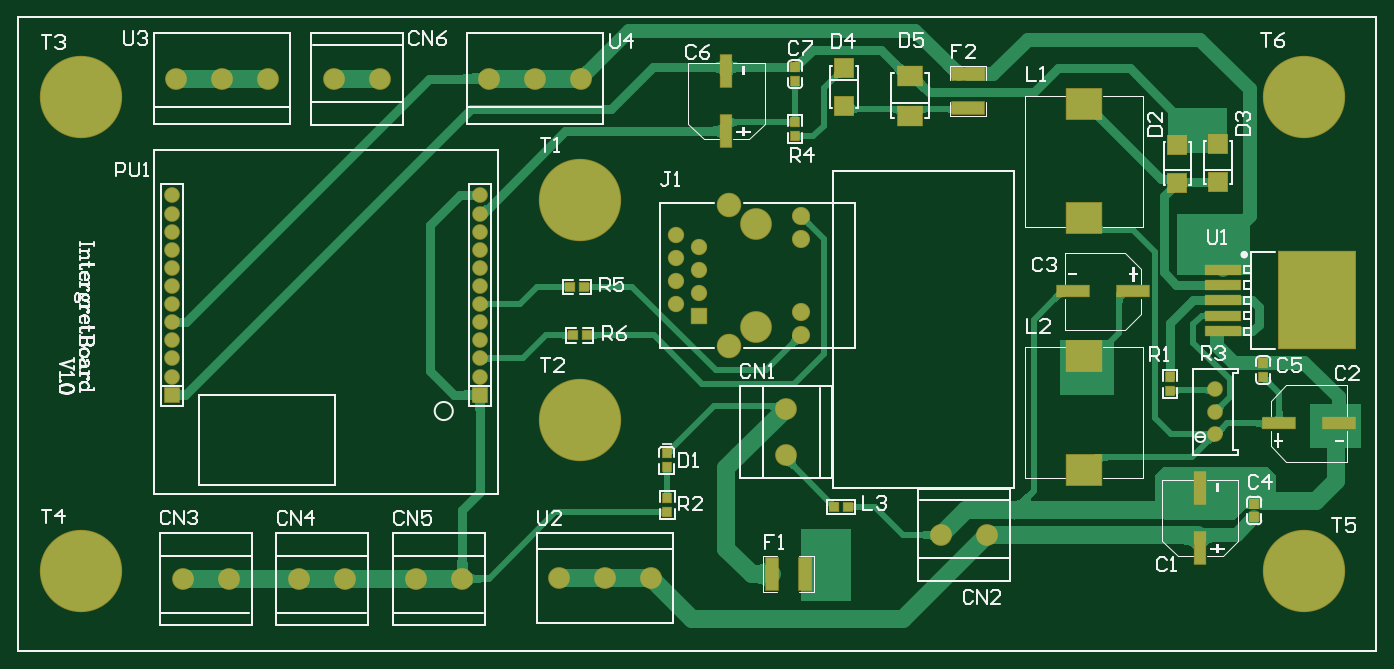
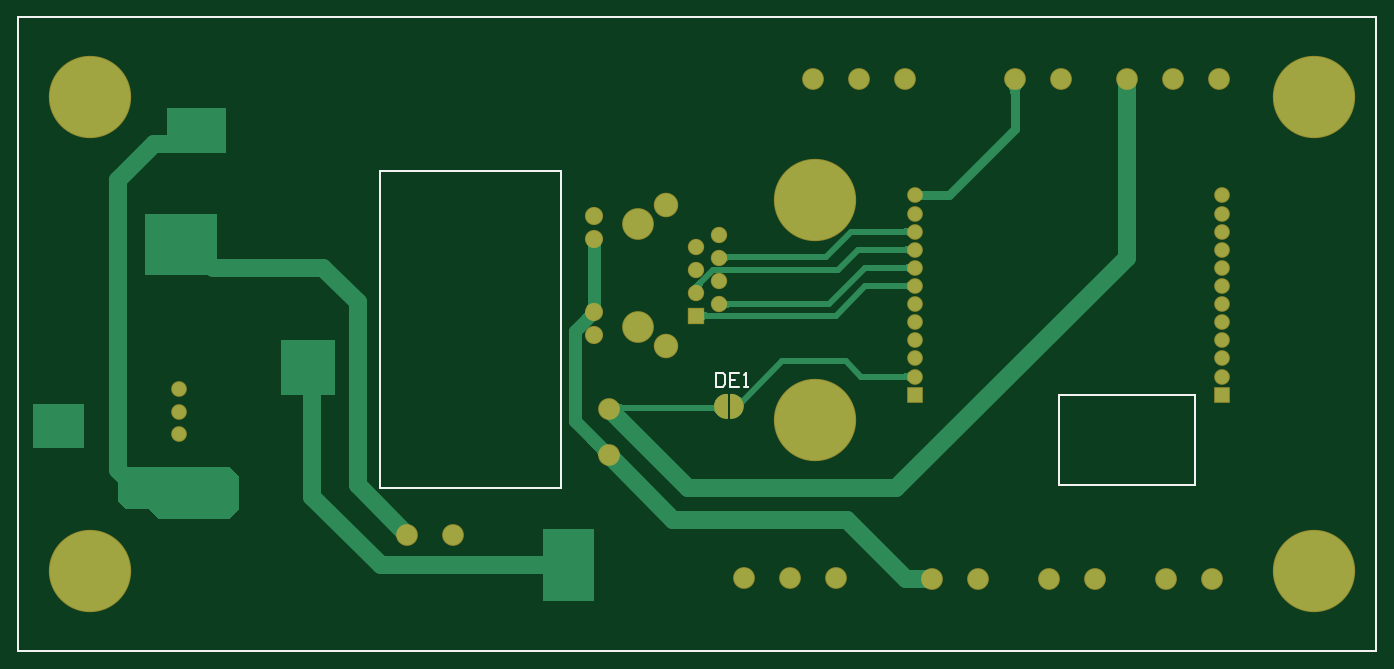
Circuit board: 10 layer files. Board 150.0 x 70.0 mm.
- bottom_copper: PCB1.GBL (14236 bytes)
- bottom_silk: PCB1.GBO (830 bytes)
- paste: PCB1.GBP (522 bytes)
- bottom_mask: PCB1.GBS (3703 bytes)
- outline: PCB1.GKO (527 bytes)
- outline: PCB1.GM1 (879 bytes)
- top_copper: PCB1.GTL (41029 bytes)
- top_silk: PCB1.GTO (29856 bytes)
- paste: PCB1.GTP (3266 bytes)
- top_mask: PCB1.GTS (4483 bytes)

=== bottom_copper: PCB1.GBL (14236 bytes, source omitted) ===
=== bottom_silk: PCB1.GBO ===
G04*
G04 #@! TF.GenerationSoftware,Altium Limited,Altium Designer,19.0.4 (130)*
G04*
G04 Layer_Color=32896*
%FSTAX44Y44*%
%MOMM*%
G71*
G01*
G75*
%ADD10C,0.2540*%
D10*
X00729076Y00306937D02*
Y00291702D01*
X00721459D01*
X00718919Y00294241D01*
Y00304398D01*
X00721459Y00306937D01*
X00729076D01*
X00703684D02*
X00713841D01*
Y00291702D01*
X00703684D01*
X00713841Y00299319D02*
X00708763D01*
X00698606Y00291702D02*
X00693528D01*
X00696067D01*
Y00306937D01*
X00698606Y00304398D01*
X0035Y00182934D02*
Y00282934D01*
X002D02*
X0035D01*
X002Y00182934D02*
Y00282934D01*
Y00182934D02*
X0035D01*
X009Y0018D02*
Y0053D01*
X011D01*
X009Y0018D02*
X011D01*
X011D02*
Y0053D01*
X002Y00182939D02*
Y00282939D01*
Y00182939D02*
X0035D01*
Y00282944D01*
X003D02*
X0035D01*
X002D02*
X0035D01*
X0Y0D02*
Y007D01*
X015D01*
Y0D02*
Y007D01*
X0Y0D02*
X015D01*
M02*

=== paste: PCB1.GBP ===
G04*
G04 #@! TF.GenerationSoftware,Altium Limited,Altium Designer,19.0.4 (130)*
G04*
G04 Layer_Color=128*
%FSTAX44Y44*%
%MOMM*%
G71*
G01*
G75*
%ADD10C,0.2540*%
D10*
X0035Y00182934D02*
Y00282934D01*
X002D02*
X0035D01*
X002Y00182934D02*
Y00282934D01*
Y00182934D02*
X0035D01*
X009Y0018D02*
Y0053D01*
X011D01*
X009Y0018D02*
X011D01*
X011D02*
Y0053D01*
X002Y00182939D02*
Y00282939D01*
Y00182939D02*
X0035D01*
Y00282944D01*
X003D02*
X0035D01*
X002D02*
X0035D01*
X0Y0D02*
Y007D01*
X015D01*
Y0D02*
Y007D01*
X0Y0D02*
X015D01*
M02*

=== bottom_mask: PCB1.GBS ===
G04*
G04 #@! TF.GenerationSoftware,Altium Limited,Altium Designer,19.0.4 (130)*
G04*
G04 Layer_Color=16711935*
%FSTAX44Y44*%
%MOMM*%
G71*
G01*
G75*
%ADD10C,0.2540*%
%ADD37C,1.7272*%
%ADD38R,1.7272X1.7272*%
%ADD39C,2.4032*%
%ADD40C,9.0932*%
%ADD41C,1.0922*%
%ADD42C,2.7032*%
%ADD43C,2.0032*%
%ADD44C,1.8032*%
%ADD45R,1.8032X1.8032*%
%ADD46C,3.5032*%
%ADD63C,1.2032*%
G36*
X0071246Y002827D02*
Y002573D01*
X0070738Y0025857D01*
X0070103Y0026492D01*
X0069976Y0027254D01*
X007023Y0027762D01*
X0070484Y0028016D01*
X0070992Y002827D01*
X0071246D01*
D02*
G37*
G36*
X0071754D02*
Y002573D01*
X0072262Y0025857D01*
X0072897Y0026492D01*
X0073024Y0027254D01*
X007277Y0027762D01*
X0072516Y0028016D01*
X0072008Y002827D01*
X0071754D01*
D02*
G37*
D10*
X0071246D02*
G03*
X0071246Y002573I0J-000127D01*
G01*
X0071754D02*
G03*
X0071754Y002827I0J000127D01*
G01*
X0071246Y002573D02*
Y002827D01*
X0071754Y002573D02*
Y002827D01*
X0035Y00182934D02*
Y00282934D01*
X002D02*
X0035D01*
X002Y00182934D02*
Y00282934D01*
Y00182934D02*
X0035D01*
X009Y0018D02*
Y0053D01*
X011D01*
X009Y0018D02*
X011D01*
X011D02*
Y0053D01*
X002Y00182939D02*
Y00282939D01*
Y00182939D02*
X0035D01*
Y00282944D01*
X003D02*
X0035D01*
X002D02*
X0035D01*
X0Y0D02*
Y007D01*
X015D01*
Y0D02*
Y007D01*
X0Y0D02*
X015D01*
D37*
X0051Y00502948D02*
D03*
Y00482933D02*
D03*
Y00462943D02*
D03*
Y00442954D02*
D03*
X0051Y00422938D02*
D03*
Y00402949D02*
D03*
X0051Y00382933D02*
D03*
Y00362944D02*
D03*
Y00342954D02*
D03*
Y00322939D02*
D03*
Y00302949D02*
D03*
X0017D02*
D03*
Y00322939D02*
D03*
Y00342954D02*
D03*
Y00362944D02*
D03*
Y00382933D02*
D03*
Y00402949D02*
D03*
Y00422938D02*
D03*
Y00442954D02*
D03*
Y00462943D02*
D03*
Y00482933D02*
D03*
Y00502948D02*
D03*
X01322Y00264D02*
D03*
Y00239D02*
D03*
Y00289D02*
D03*
D38*
X0051Y00282934D02*
D03*
X0017D02*
D03*
D39*
X010192Y00128D02*
D03*
X0107D02*
D03*
X006216Y00632D02*
D03*
X005708D02*
D03*
X0052D02*
D03*
X00348302Y006312D02*
D03*
X00399101Y006312D02*
D03*
X002758Y00632D02*
D03*
X00225D02*
D03*
X001742D02*
D03*
X0084789Y00216641D02*
D03*
Y00267441D02*
D03*
X006988Y000806D02*
D03*
X00648D02*
D03*
X005972D02*
D03*
X00181641Y000798D02*
D03*
X00232441D02*
D03*
X00310641D02*
D03*
X00361441D02*
D03*
X00439641Y000798D02*
D03*
X00490441Y000798D02*
D03*
D40*
X0142Y00087836D02*
D03*
Y00611836D02*
D03*
X0062Y00255D02*
D03*
Y00497954D02*
D03*
X00069012Y00087836D02*
D03*
Y00611836D02*
D03*
D41*
X01404506Y00114672D02*
D03*
X01435494D02*
D03*
X01450988Y00087836D02*
D03*
X01435494Y00060999D02*
D03*
X01404506D02*
D03*
X01389012Y00087836D02*
D03*
X01404506Y00638673D02*
D03*
X01435494D02*
D03*
X01450988Y00611836D02*
D03*
X01435494Y00585D02*
D03*
X01404506D02*
D03*
X01389012Y00611836D02*
D03*
X00604506Y00281836D02*
D03*
X00635494D02*
D03*
X00650988Y00255D02*
D03*
X00635494Y00228164D02*
D03*
X00604506D02*
D03*
X00589012Y00255D02*
D03*
X00604506Y0052479D02*
D03*
X00635494D02*
D03*
X00650988Y00497954D02*
D03*
X00635494Y00471117D02*
D03*
X00604506D02*
D03*
X00589012Y00497954D02*
D03*
X00053518Y00114672D02*
D03*
X00084506D02*
D03*
X001Y00087836D02*
D03*
X00084506Y00060999D02*
D03*
X00053518D02*
D03*
X00038024Y00087836D02*
D03*
X00053518Y00638673D02*
D03*
X00084506D02*
D03*
X001Y00611836D02*
D03*
X00084506Y00585D02*
D03*
X00053518D02*
D03*
X00038024Y00611836D02*
D03*
D42*
X007846Y00491942D02*
D03*
Y00337042D02*
D03*
D43*
X008641Y00480743D02*
D03*
Y00455343D02*
D03*
Y00373641D02*
D03*
Y00348241D02*
D03*
D44*
X007262Y00458942D02*
D03*
X007516Y00446242D02*
D03*
X007262Y00433542D02*
D03*
X007516Y00420842D02*
D03*
X007262Y00408142D02*
D03*
X007516Y00395442D02*
D03*
X007262Y00382742D02*
D03*
D45*
X007516Y00370042D02*
D03*
D46*
X008151Y00471642D02*
D03*
Y00357342D02*
D03*
D63*
X0070611Y0027D02*
D03*
X0072389D02*
D03*
M02*

=== outline: PCB1.GKO ===
G04*
G04 #@! TF.GenerationSoftware,Altium Limited,Altium Designer,19.0.4 (130)*
G04*
G04 Layer_Color=16711935*
%FSTAX44Y44*%
%MOMM*%
G71*
G01*
G75*
%ADD10C,0.2540*%
D10*
X0035Y00182934D02*
Y00282934D01*
X002D02*
X0035D01*
X002Y00182934D02*
Y00282934D01*
Y00182934D02*
X0035D01*
X009Y0018D02*
Y0053D01*
X011D01*
X009Y0018D02*
X011D01*
X011D02*
Y0053D01*
X002Y00182939D02*
Y00282939D01*
Y00182939D02*
X0035D01*
Y00282944D01*
X003D02*
X0035D01*
X002D02*
X0035D01*
X0Y0D02*
Y007D01*
X015D01*
Y0D02*
Y007D01*
X0Y0D02*
X015D01*
M02*

=== outline: PCB1.GM1 ===
G04*
G04 #@! TF.GenerationSoftware,Altium Limited,Altium Designer,19.0.4 (130)*
G04*
G04 Layer_Color=16711935*
%FSTAX44Y44*%
%MOMM*%
G71*
G01*
G75*
%ADD10C,0.2540*%
D10*
X0035Y00182934D02*
Y00282934D01*
X002D02*
X0035D01*
X002Y00182934D02*
Y00282934D01*
Y00182934D02*
X0035D01*
X009Y0018D02*
Y0053D01*
X011D01*
X009Y0018D02*
X011D01*
X011D02*
Y0053D01*
X002Y00182939D02*
Y00282939D01*
Y00182939D02*
X0035D01*
Y00282944D01*
X003D02*
X0035D01*
X002D02*
X0035D01*
X0Y0D02*
Y007D01*
X015D01*
Y0D02*
Y007D01*
X0Y0D02*
X015D01*
X0035Y00182934D02*
Y00282934D01*
X002D02*
X0035D01*
X002Y00182934D02*
Y00282934D01*
Y00182934D02*
X0035D01*
X009Y0018D02*
Y0053D01*
X011D01*
X009Y0018D02*
X011D01*
X011D02*
Y0053D01*
X002Y00182939D02*
Y00282939D01*
Y00182939D02*
X0035D01*
Y00282944D01*
X003D02*
X0035D01*
X002D02*
X0035D01*
X0Y0D02*
Y007D01*
X015D01*
Y0D02*
Y007D01*
X0Y0D02*
X015D01*
M02*

=== top_copper: PCB1.GTL (41029 bytes, source omitted) ===
=== top_silk: PCB1.GTO (29856 bytes, source omitted) ===
=== paste: PCB1.GTP ===
G04*
G04 #@! TF.GenerationSoftware,Altium Limited,Altium Designer,19.0.4 (130)*
G04*
G04 Layer_Color=8421504*
%FSTAX44Y44*%
%MOMM*%
G71*
G01*
G75*
%ADD10C,0.2540*%
%ADD15R,0.9300X0.9800*%
%ADD16R,0.9800X0.9300*%
%ADD17R,1.2600X3.6100*%
%ADD18R,3.6100X1.2600*%
%ADD19R,2.0000X2.0000*%
%ADD20R,2.7430X2.1590*%
%ADD21R,8.4000X10.6500*%
%ADD22R,3.8000X1.0500*%
%ADD23R,1.4067X3.4992*%
%ADD24R,3.9200X3.4240*%
%ADD25R,3.4992X1.4067*%
G36*
X00839095Y00101272D02*
X00839095Y00091725D01*
X00838095Y00090725D01*
X00835313D01*
X00834313Y00089725D01*
Y00079827D01*
X00835313Y00078827D01*
X00838095Y00078827D01*
X00839095Y00077827D01*
Y0006828D01*
X00838095Y0006728D01*
X00826029D01*
X00825029Y0006828D01*
Y00101272D01*
X00826029Y00102272D01*
X00838095Y00102272D01*
X00839095Y00101272D01*
D02*
G37*
G36*
X00862095D02*
Y00091725D01*
X00863095Y00090725D01*
X00865878D01*
X00866878Y00089725D01*
X00866878Y00079827D01*
X00865878Y00078827D01*
X00863095D01*
X00862095Y00077827D01*
Y0006828D01*
X00863095Y0006728D01*
X00875162D01*
X00876162Y0006828D01*
Y00101272D01*
X00875162Y00102272D01*
X00863095Y00102272D01*
X00862095Y00101272D01*
D02*
G37*
G36*
X01032728Y006065D02*
X01042275Y006065D01*
X01043275Y006055D01*
Y00602717D01*
X01044275Y00601717D01*
X01054173Y00601717D01*
X01055173Y00602717D01*
X01055173Y006055D01*
X01056173Y006065D01*
X0106572D01*
X0106672Y006055D01*
Y00593433D01*
X0106572Y00592433D01*
X01032728D01*
X01031728Y00593433D01*
X01031728Y006055D01*
X01032728Y006065D01*
D02*
G37*
G36*
Y006295D02*
X01042275D01*
X01043275Y006305D01*
Y00633283D01*
X01044275Y00634283D01*
X01054173Y00634283D01*
X01055173Y00633283D01*
Y006305D01*
X01056173Y006295D01*
X0106572D01*
X0106672Y006305D01*
Y00642567D01*
X0106572Y00643567D01*
X01032728D01*
X01031728Y00642567D01*
Y006305D01*
X01032728Y006295D01*
D02*
G37*
D10*
X0035Y00182934D02*
Y00282934D01*
X002D02*
X0035D01*
X002Y00182934D02*
Y00282934D01*
Y00182934D02*
X0035D01*
X009Y0018D02*
Y0053D01*
X011D01*
X009Y0018D02*
X011D01*
X011D02*
Y0053D01*
X002Y00182939D02*
Y00282939D01*
Y00182939D02*
X0035D01*
Y00282944D01*
X003D02*
X0035D01*
X002D02*
X0035D01*
X0Y0D02*
Y007D01*
X015D01*
Y0D02*
Y007D01*
X0Y0D02*
X015D01*
D15*
X006277Y00348241D02*
D03*
X006123D02*
D03*
X006247Y00402D02*
D03*
X006093D02*
D03*
X009167Y00159D02*
D03*
X009013D02*
D03*
D16*
X00716Y002026D02*
D03*
Y00218D02*
D03*
X00717Y00153D02*
D03*
X00717Y001684D02*
D03*
X01375Y003023D02*
D03*
Y003177D02*
D03*
X01272Y002866D02*
D03*
X01272Y00302D02*
D03*
X00858Y005837D02*
D03*
Y005683D02*
D03*
Y00629D02*
D03*
Y006444D02*
D03*
X01365Y001627D02*
D03*
X01365Y001473D02*
D03*
D17*
X01305311Y0011352D02*
D03*
X01305311Y0017942D02*
D03*
X00782Y00574D02*
D03*
Y006399D02*
D03*
D18*
X0139225Y00251114D02*
D03*
X0145815D02*
D03*
X0123075Y00396886D02*
D03*
X0116485D02*
D03*
D19*
X0128Y00517D02*
D03*
Y00559D02*
D03*
X01325Y00518D02*
D03*
X01325Y0056D02*
D03*
X00912Y006015D02*
D03*
Y006435D02*
D03*
D20*
X00984475Y006351D02*
D03*
X00984475Y005909D02*
D03*
D21*
X01434Y00387D02*
D03*
D22*
X01331Y00353D02*
D03*
X01331Y0037D02*
D03*
Y00387D02*
D03*
Y00404D02*
D03*
Y00421D02*
D03*
D23*
X00869129Y00084776D02*
D03*
X00832062D02*
D03*
D24*
X01177Y0032556D02*
D03*
Y002D02*
D03*
Y00478D02*
D03*
Y0060356D02*
D03*
D25*
X01049224Y00636533D02*
D03*
X01049224Y00599467D02*
D03*
M02*

=== top_mask: PCB1.GTS ===
G04*
G04 #@! TF.GenerationSoftware,Altium Limited,Altium Designer,19.0.4 (130)*
G04*
G04 Layer_Color=8388736*
%FSTAX44Y44*%
%MOMM*%
G71*
G01*
G75*
%ADD10C,0.2540*%
%ADD26R,1.1332X1.1832*%
%ADD27R,1.1832X1.1332*%
%ADD28R,1.4632X3.8132*%
%ADD29R,3.8132X1.4632*%
%ADD30R,2.2032X2.2032*%
%ADD31R,2.9462X2.3622*%
%ADD32R,8.6032X10.8532*%
%ADD33R,4.0032X1.2532*%
%ADD34R,1.6099X3.7024*%
%ADD35R,4.1232X3.6272*%
%ADD36R,3.7024X1.6099*%
%ADD37C,1.7272*%
%ADD38R,1.7272X1.7272*%
%ADD39C,2.4032*%
%ADD40C,9.0932*%
%ADD41C,1.0922*%
%ADD42C,2.7032*%
%ADD43C,2.0032*%
%ADD44C,1.8032*%
%ADD45R,1.8032X1.8032*%
%ADD46C,3.5032*%
D10*
X0035Y00182934D02*
Y00282934D01*
X002D02*
X0035D01*
X002Y00182934D02*
Y00282934D01*
Y00182934D02*
X0035D01*
X009Y0018D02*
Y0053D01*
X011D01*
X009Y0018D02*
X011D01*
X011D02*
Y0053D01*
X002Y00182939D02*
Y00282939D01*
Y00182939D02*
X0035D01*
Y00282944D01*
X003D02*
X0035D01*
X002D02*
X0035D01*
X0Y0D02*
Y007D01*
X015D01*
Y0D02*
Y007D01*
X0Y0D02*
X015D01*
D26*
X006277Y00348241D02*
D03*
X006123D02*
D03*
X006247Y00402D02*
D03*
X006093D02*
D03*
X009167Y00159D02*
D03*
X009013D02*
D03*
D27*
X00716Y002026D02*
D03*
Y00218D02*
D03*
X00717Y00153D02*
D03*
X00717Y001684D02*
D03*
X01375Y003023D02*
D03*
Y003177D02*
D03*
X01272Y002866D02*
D03*
X01272Y00302D02*
D03*
X00858Y005837D02*
D03*
Y005683D02*
D03*
Y00629D02*
D03*
Y006444D02*
D03*
X01365Y001627D02*
D03*
X01365Y001473D02*
D03*
D28*
X01305311Y0011352D02*
D03*
X01305311Y0017942D02*
D03*
X00782Y00574D02*
D03*
Y006399D02*
D03*
D29*
X0139225Y00251114D02*
D03*
X0145815D02*
D03*
X0123075Y00396886D02*
D03*
X0116485D02*
D03*
D30*
X0128Y00517D02*
D03*
Y00559D02*
D03*
X01325Y00518D02*
D03*
X01325Y0056D02*
D03*
X00912Y006015D02*
D03*
Y006435D02*
D03*
D31*
X00984475Y006351D02*
D03*
X00984475Y005909D02*
D03*
D32*
X01434Y00387D02*
D03*
D33*
X01331Y00353D02*
D03*
X01331Y0037D02*
D03*
Y00387D02*
D03*
Y00404D02*
D03*
Y00421D02*
D03*
D34*
X00869129Y00084776D02*
D03*
X00832062D02*
D03*
D35*
X01177Y0032556D02*
D03*
Y002D02*
D03*
Y00478D02*
D03*
Y0060356D02*
D03*
D36*
X01049224Y00636533D02*
D03*
X01049224Y00599467D02*
D03*
D37*
X0051Y00502948D02*
D03*
Y00482933D02*
D03*
Y00462943D02*
D03*
Y00442954D02*
D03*
X0051Y00422938D02*
D03*
Y00402949D02*
D03*
X0051Y00382933D02*
D03*
Y00362944D02*
D03*
Y00342954D02*
D03*
Y00322939D02*
D03*
Y00302949D02*
D03*
X0017D02*
D03*
Y00322939D02*
D03*
Y00342954D02*
D03*
Y00362944D02*
D03*
Y00382933D02*
D03*
Y00402949D02*
D03*
Y00422938D02*
D03*
Y00442954D02*
D03*
Y00462943D02*
D03*
Y00482933D02*
D03*
Y00502948D02*
D03*
X01322Y00264D02*
D03*
Y00239D02*
D03*
Y00289D02*
D03*
D38*
X0051Y00282934D02*
D03*
X0017D02*
D03*
D39*
X010192Y00128D02*
D03*
X0107D02*
D03*
X006216Y00632D02*
D03*
X005708D02*
D03*
X0052D02*
D03*
X00348302Y006312D02*
D03*
X00399101Y006312D02*
D03*
X002758Y00632D02*
D03*
X00225D02*
D03*
X001742D02*
D03*
X0084789Y00216641D02*
D03*
Y00267441D02*
D03*
X006988Y000806D02*
D03*
X00648D02*
D03*
X005972D02*
D03*
X00181641Y000798D02*
D03*
X00232441D02*
D03*
X00310641D02*
D03*
X00361441D02*
D03*
X00439641Y000798D02*
D03*
X00490441Y000798D02*
D03*
D40*
X0142Y00087836D02*
D03*
Y00611836D02*
D03*
X0062Y00255D02*
D03*
Y00497954D02*
D03*
X00069012Y00087836D02*
D03*
Y00611836D02*
D03*
D41*
X01404506Y00114672D02*
D03*
X01435494D02*
D03*
X01450988Y00087836D02*
D03*
X01435494Y00060999D02*
D03*
X01404506D02*
D03*
X01389012Y00087836D02*
D03*
X01404506Y00638673D02*
D03*
X01435494D02*
D03*
X01450988Y00611836D02*
D03*
X01435494Y00585D02*
D03*
X01404506D02*
D03*
X01389012Y00611836D02*
D03*
X00604506Y00281836D02*
D03*
X00635494D02*
D03*
X00650988Y00255D02*
D03*
X00635494Y00228164D02*
D03*
X00604506D02*
D03*
X00589012Y00255D02*
D03*
X00604506Y0052479D02*
D03*
X00635494D02*
D03*
X00650988Y00497954D02*
D03*
X00635494Y00471117D02*
D03*
X00604506D02*
D03*
X00589012Y00497954D02*
D03*
X00053518Y00114672D02*
D03*
X00084506D02*
D03*
X001Y00087836D02*
D03*
X00084506Y00060999D02*
D03*
X00053518D02*
D03*
X00038024Y00087836D02*
D03*
X00053518Y00638673D02*
D03*
X00084506D02*
D03*
X001Y00611836D02*
D03*
X00084506Y00585D02*
D03*
X00053518D02*
D03*
X00038024Y00611836D02*
D03*
D42*
X007846Y00491942D02*
D03*
Y00337042D02*
D03*
D43*
X008641Y00480743D02*
D03*
Y00455343D02*
D03*
Y00373641D02*
D03*
Y00348241D02*
D03*
D44*
X007262Y00458942D02*
D03*
X007516Y00446242D02*
D03*
X007262Y00433542D02*
D03*
X007516Y00420842D02*
D03*
X007262Y00408142D02*
D03*
X007516Y00395442D02*
D03*
X007262Y00382742D02*
D03*
D45*
X007516Y00370042D02*
D03*
D46*
X008151Y00471642D02*
D03*
Y00357342D02*
D03*
M02*

